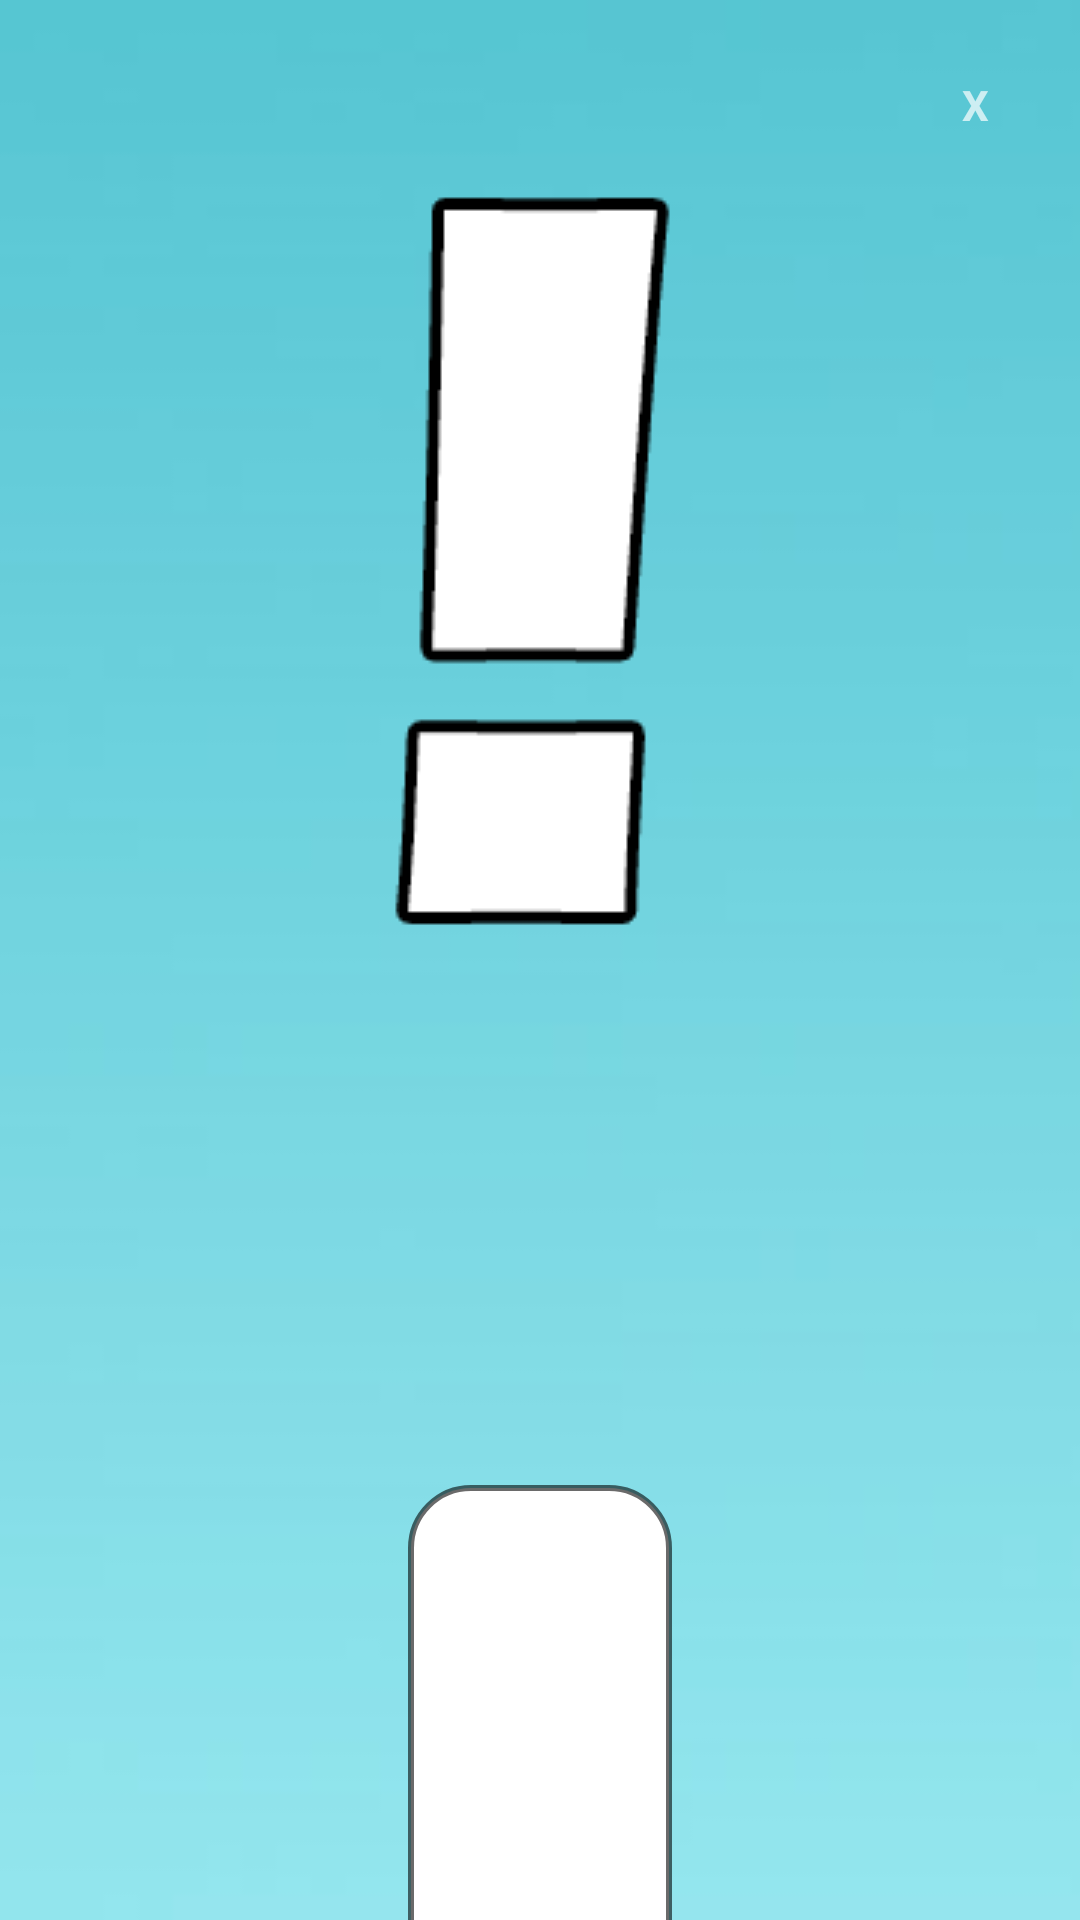

Android layout source for this screen:
<!-- AndroidManifest.xml: application theme Theme.AppCompat.NoActionBar -->
<!-- res/layout/previewdialog.xml -->
<?xml version="1.0" encoding="utf-8"?>
<LinearLayout xmlns:android="http://schemas.android.com/apk/res/android"
    xmlns:app="http://schemas.android.com/apk/res-auto"
    android:id="@+id/dialogbackground"
    android:layout_width="match_parent"
    android:layout_height="wrap_content"
    android:layout_gravity="center"
    android:layout_margin="10dp"
    android:background="@drawable/dialog"
    android:orientation="vertical"
    android:scaleType="centerCrop">

    <LinearLayout
        android:layout_width="match_parent"
        android:layout_height="wrap_content"
        android:gravity="center"
        android:orientation="vertical"
        android:padding="20dp">

        <TextView
            android:id="@+id/btnclose"
            android:layout_width="30dp"
            android:layout_height="30dp"
            android:layout_gravity="end"
            android:gravity="center"
            android:text="X"
            android:textStyle="bold" />

        <ImageView
            android:id="@+id/previewimg"
            android:layout_width="match_parent"
            android:layout_height="0dp"
            android:layout_gravity="center"
            android:layout_marginTop="15dp"
            android:layout_weight="1"
            android:scaleType="centerInside"
            app:srcCompat="@drawable/exclam_mark"
            android:contentDescription="TODO" />


    </LinearLayout>


    <TextView
        android:id="@+id/textdescription_lvl2"
        android:layout_width="wrap_content"
        android:layout_height="0dp"
        android:layout_gravity="center"
        android:layout_marginStart="10dp"
        android:layout_marginTop="60dp"
        android:layout_marginEnd="10dp"
        android:layout_weight="30"
        android:text="@string/level_one"
        android:textColor="@color/black95"
        android:textSize="24sp" />

    <Button
        android:id="@+id/btncontinue"
        android:layout_width="wrap_content"
        android:layout_gravity="center"
        android:layout_height="match_parent"
        android:layout_marginTop="100dp"
        android:layout_marginBottom="10dp"
        android:background="@drawable/style_btn_stroke_black95_press_white"
        android:paddingLeft="10dp"
        android:paddingRight="10dp"
        android:text="@string/textcontinue"
        android:textAllCaps="true"
        android:textColor="@color/black95"
        android:textSize="24sp" />

</LinearLayout>
<!-- resources referenced by this layout -->
<resources>
  <color name="black95">#95000000</color>
  <!-- drawable dialog: jpg bitmap (drawable, 2496 bytes) -->
  <!-- drawable exclam_mark: png bitmap (drawable-v24, 3213 bytes) -->
  <!-- drawable style_btn_stroke_black95_press_white (drawable) -->
  <?xml version="1.0" encoding="utf-8"?>
  <shape xmlns:android="http://schemas.android.com/apk/res/android">
      <stroke android:width="2dp" android:color="@color/black95"/>
  
      <corners android:radius="20dp"/>
      <solid android:color="@color/white"/>
  
  </shape>
  <string name="level_one">Pick the biggest number</string>
  <string name="textcontinue">GO !</string>
  <color name="white">#FFFFFFFF</color>
</resources>
